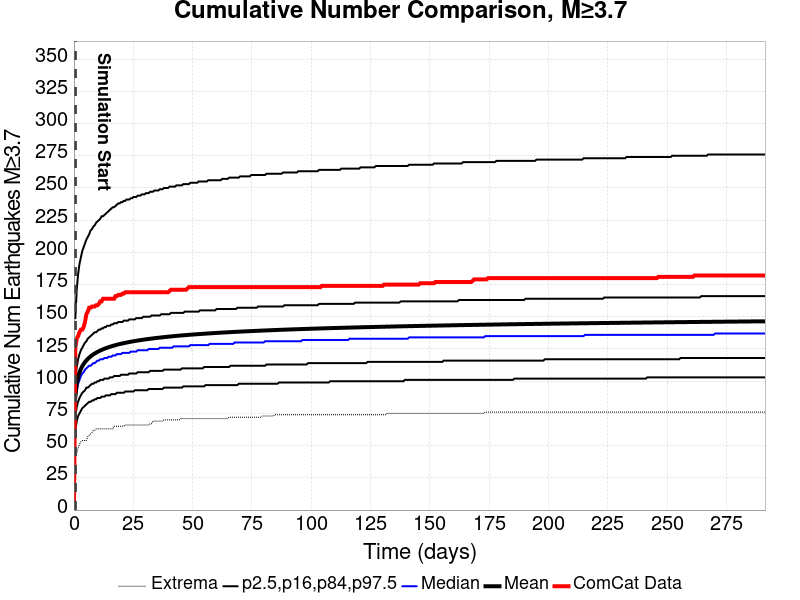

Data behind this chart, as committed beside it:
Time (days), ComCat Data, Simulation Mean, Simulation Median, Simulation Mode, Simulation Minimum, Simulation Maximum, 2.5 %-ile, 16 %-ile, 84 %-ile, 97.5 %-ile
0.0, 0.0, , , , , , , , , 
0.5836, 126.0, 88.06, 84, 81, 41, 403, 62, 72, 100, 149
1.167, 133.0, 97.82, 93, 90, 44, 450, 69, 80, 111, 171
1.751, 135.0, 103.1, 98, 94, 48, 467, 73, 84, 117, 183
2.334, 138.0, 106.8, 101, 98, 51, 480, 75, 87, 121, 191
2.918, 140.0, 109.5, 104, 101, 53, 496, 77, 89, 124, 196
3.502, 140.0, 111.6, 106, 102, 54, 503, 79, 91, 126, 201
4.085, 142.0, 113.4, 107, 103, 54, 508, 80, 92, 128, 204
4.669, 146.0, 114.9, 109, 104, 54, 518, 81, 93, 130, 207
5.252, 152.0, 116.2, 110, 106, 54, 524, 82, 95, 131, 210
5.836, 154.0, 117.3, 111, 106, 57, 531, 83, 95, 133, 212
6.42, 157.0, 118.3, 112, 110, 58, 589, 84, 96, 134, 214
7.003, 157.0, 119.2, 112, 110, 59, 633, 84, 97, 135, 217
7.587, 158.0, 120.1, 113, 108, 60, 666, 85, 98, 136, 218
8.171, 158.0, 120.8, 114, 109, 62, 678, 85, 98, 137, 220
8.754, 158.0, 121.5, 114, 109, 62, 688, 86, 99, 138, 221
9.338, 159.0, 122.1, 115, 113, 63, 712, 86, 99, 138, 223
9.921, 159.0, 122.7, 116, 113, 63, 724, 87, 100, 139, 224
10.5, 160.0, 123.3, 116, 113, 63, 734, 87, 100, 140, 225
11.09, 162.0, 123.8, 117, 113, 63, 746, 87, 101, 140, 226
11.67, 162.0, 124.3, 117, 110, 63, 753, 88, 101, 141, 228
12.26, 164.0, 124.7, 117, 117, 63, 758, 88, 101, 141, 228
12.84, 164.0, 125.2, 118, 115, 63, 765, 88, 102, 142, 229
13.42, 164.0, 125.6, 118, 115, 63, 772, 89, 102, 142, 230
14.01, 164.0, 126, 118, 113, 63, 776, 89, 102, 143, 231
14.59, 164.0, 126.4, 119, 115, 63, 781, 89, 102, 143, 232
15.17, 164.0, 126.7, 119, 113, 63, 795, 89, 103, 143, 233
15.76, 164.0, 127.1, 119, 113, 63, 800, 90, 103, 144, 234
16.34, 164.0, 127.4, 120, 113, 63, 801, 90, 103, 144, 235
16.92, 164.0, 127.7, 120, 114, 65, 805, 90, 104, 145, 235
17.51, 166.0, 128, 120, 114, 65, 807, 90, 104, 145, 236
18.09, 166.0, 128.3, 121, 114, 65, 807, 91, 104, 145, 237
18.68, 167.0, 128.6, 121, 114, 65, 813, 91, 104, 146, 238
19.26, 167.0, 128.8, 121, 116, 65, 814, 91, 104, 146, 238
19.84, 167.0, 129.1, 121, 116, 65, 815, 91, 105, 146, 239
20.43, 168.0, 129.3, 122, 116, 65, 817, 91, 105, 146, 239
21.01, 168.0, 129.6, 122, 116, 65, 819, 91, 105, 147, 240
21.59, 169.0, 129.8, 122, 116, 66, 822, 92, 105, 147, 240
22.18, 169.0, 130, 122, 116, 66, 822, 92, 105, 147, 241
22.76, 169.0, 130.2, 122, 116, 66, 822, 92, 105, 147, 241
23.34, 169.0, 130.4, 122, 116, 66, 822, 92, 106, 148, 241
23.93, 169.0, 130.6, 123, 116, 66, 822, 92, 106, 148, 242
24.51, 169.0, 130.8, 123, 116, 66, 822, 92, 106, 148, 242
25.1, 169.0, 131, 123, 116, 66, 823, 92, 106, 148, 243
25.68, 169.0, 131.2, 123, 116, 66, 823, 93, 106, 148, 243
26.26, 169.0, 131.4, 123, 116, 66, 825, 93, 106, 149, 243
26.85, 169.0, 131.6, 124, 117, 66, 825, 93, 107, 149, 244
27.43, 169.0, 131.7, 124, 118, 66, 826, 93, 107, 149, 244
28.01, 169.0, 131.9, 124, 117, 66, 827, 93, 107, 149, 244
28.6, 169.0, 132, 124, 117, 66, 827, 93, 107, 149, 245
29.18, 169.0, 132.2, 124, 117, 66, 827, 93, 107, 150, 245
29.76, 169.0, 132.4, 124, 118, 66, 827, 93, 107, 150, 245
30.35, 169.0, 132.5, 124, 117, 66, 827, 93, 107, 150, 246
30.93, 169.0, 132.7, 124, 118, 66, 828, 93, 107, 150, 246
31.51, 169.0, 132.8, 125, 118, 66, 829, 94, 107, 150, 246
32.1, 169.0, 132.9, 125, 118, 67, 830, 94, 108, 150, 247
32.68, 169.0, 133.1, 125, 118, 67, 830, 94, 108, 151, 247
33.27, 169.0, 133.2, 125, 118, 69, 830, 94, 108, 151, 247
33.85, 169.0, 133.4, 125, 123, 69, 830, 94, 108, 151, 248
34.43, 169.0, 133.5, 125, 123, 69, 832, 94, 108, 151, 248
... 440 more rows
